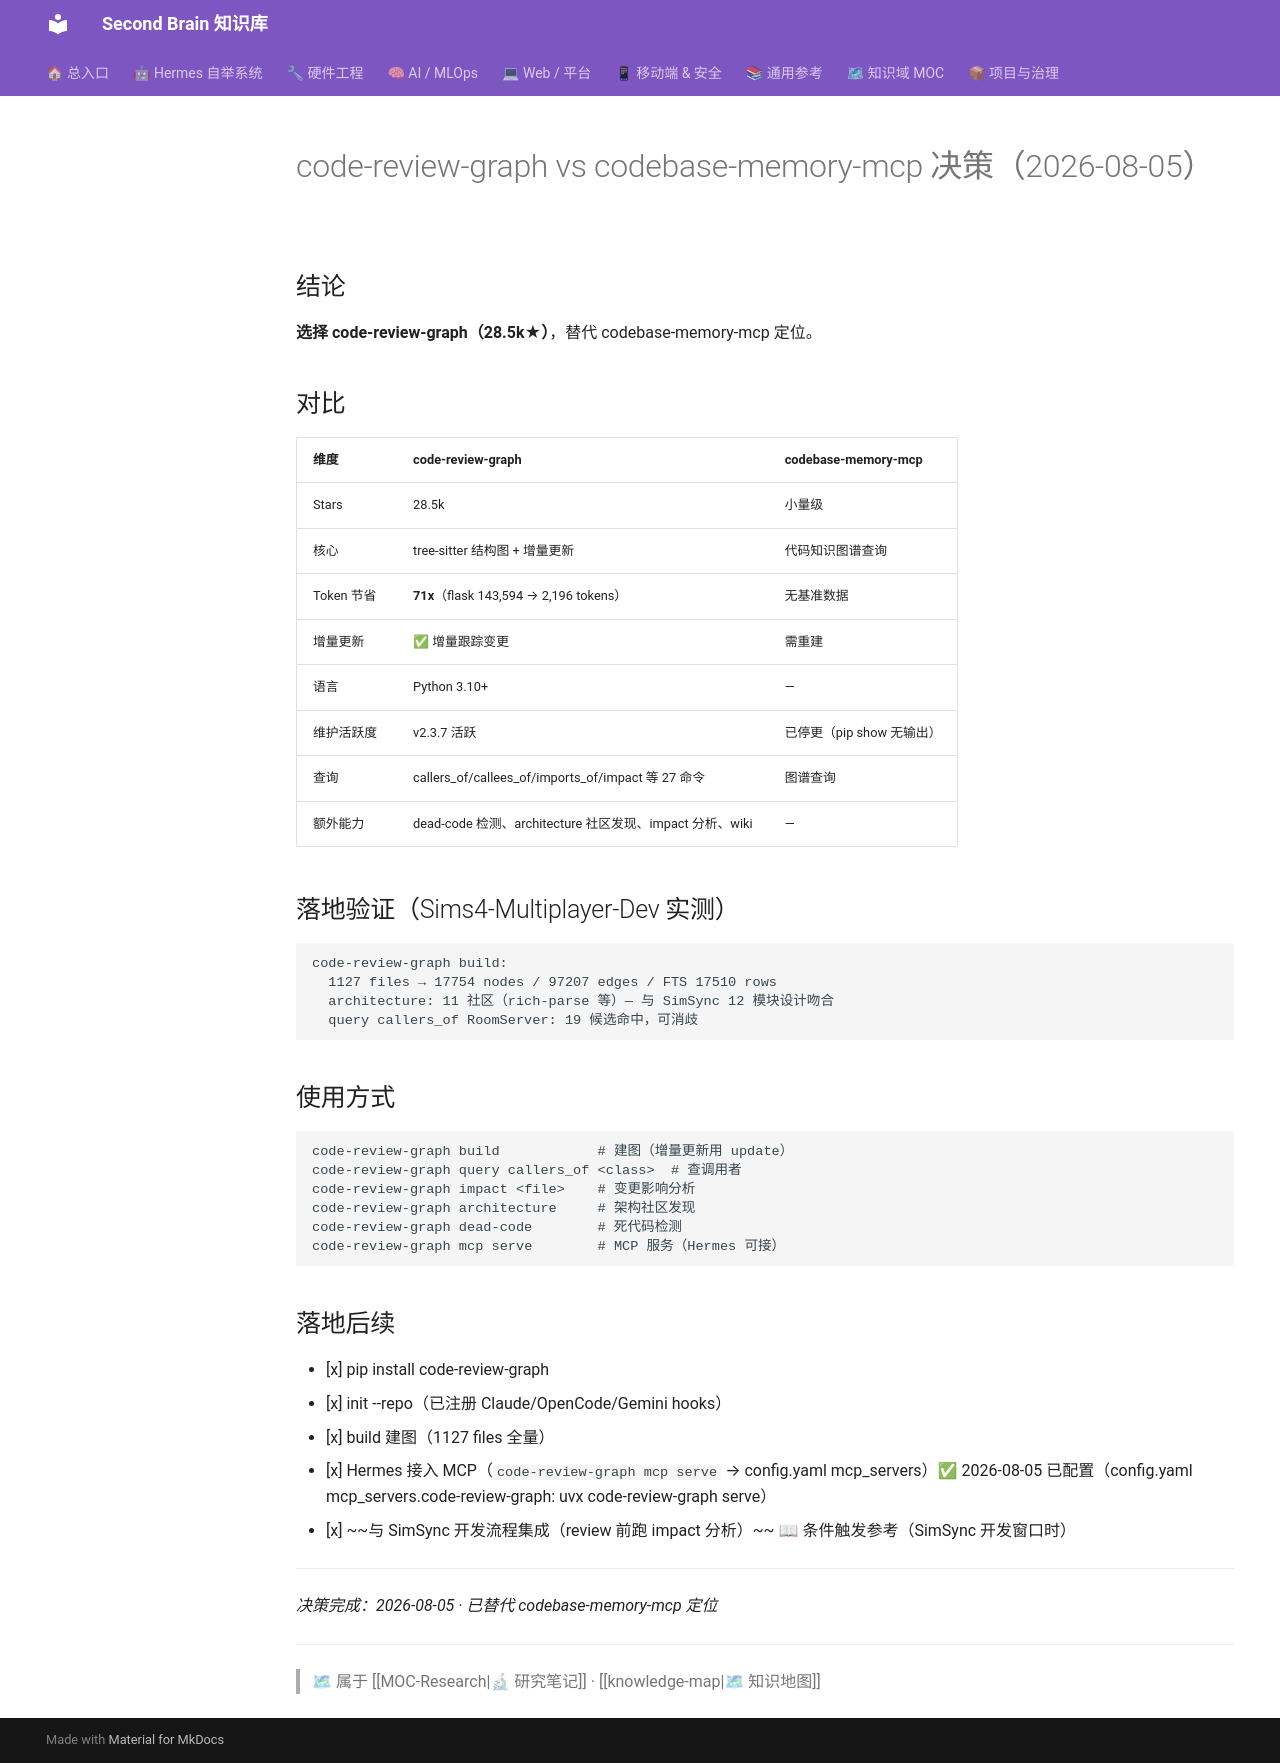

repository: mo9652962-ai/second-brain · page: kb/knowledge/Research/code-review-graph-decision-2026-08-05/index.html · generator: mkdocs

---
aliases:
  - code-review-graph-vs-codebase-memory
tags: [research, mcp, code-intelligence, decision]
created: 2026-08-05
status: adopted
domain: dev
---

# code-review-graph vs codebase-memory-mcp 决策（2026-08-05）

## 结论

**选择 code-review-graph（28.5k★）**，替代 codebase-memory-mcp 定位。

## 对比

| 维度 | code-review-graph | codebase-memory-mcp |
|:-----|:-----------------|:-------------------|
| Stars | 28.5k | 小量级 |
| 核心 | tree-sitter 结构图 + 增量更新 | 代码知识图谱查询 |
| Token 节省 | **71x**（flask 143,594 → 2,196 tokens）| 无基准数据 |
| 增量更新 | ✅ 增量跟踪变更 | 需重建 |
| 语言 | Python 3.10+ | — |
| 维护活跃度 | v2.3.7 活跃 | 已停更（pip show 无输出）|
| 查询 | callers_of/callees_of/imports_of/impact 等 27 命令 | 图谱查询 |
| 额外能力 | dead-code 检测、architecture 社区发现、impact 分析、wiki | — |

## 落地验证（Sims4-Multiplayer-Dev 实测）

```
code-review-graph build:
  1127 files → 17754 nodes / 97207 edges / FTS 17510 rows
  architecture: 11 社区（rich-parse 等）— 与 SimSync 12 模块设计吻合
  query callers_of RoomServer: 19 候选命中，可消歧
```

## 使用方式

```bash
code-review-graph build            # 建图（增量更新用 update）
code-review-graph query callers_of <class>  # 查调用者
code-review-graph impact <file>    # 变更影响分析
code-review-graph architecture     # 架构社区发现
code-review-graph dead-code        # 死代码检测
code-review-graph mcp serve        # MCP 服务（Hermes 可接）
```

## 落地后续

- [x] pip install code-review-graph
- [x] init --repo（已注册 Claude/OpenCode/Gemini hooks）
- [x] build 建图（1127 files 全量）
- [x] Hermes 接入 MCP（`code-review-graph mcp serve` → config.yaml mcp_servers）✅ 2026-08-05 已配置（config.yaml mcp_servers.code-review-graph: uvx code-review-graph serve）
- [x] ~~与 SimSync 开发流程集成（review 前跑 impact 分析）~~ 📖 条件触发参考（SimSync 开发窗口时）

---

*决策完成：2026-08-05 · 已替代 codebase-memory-mcp 定位*

---
> 🗺 属于 [[MOC-Research|🔬 研究笔记]] · [[knowledge-map|🗺 知识地图]]
